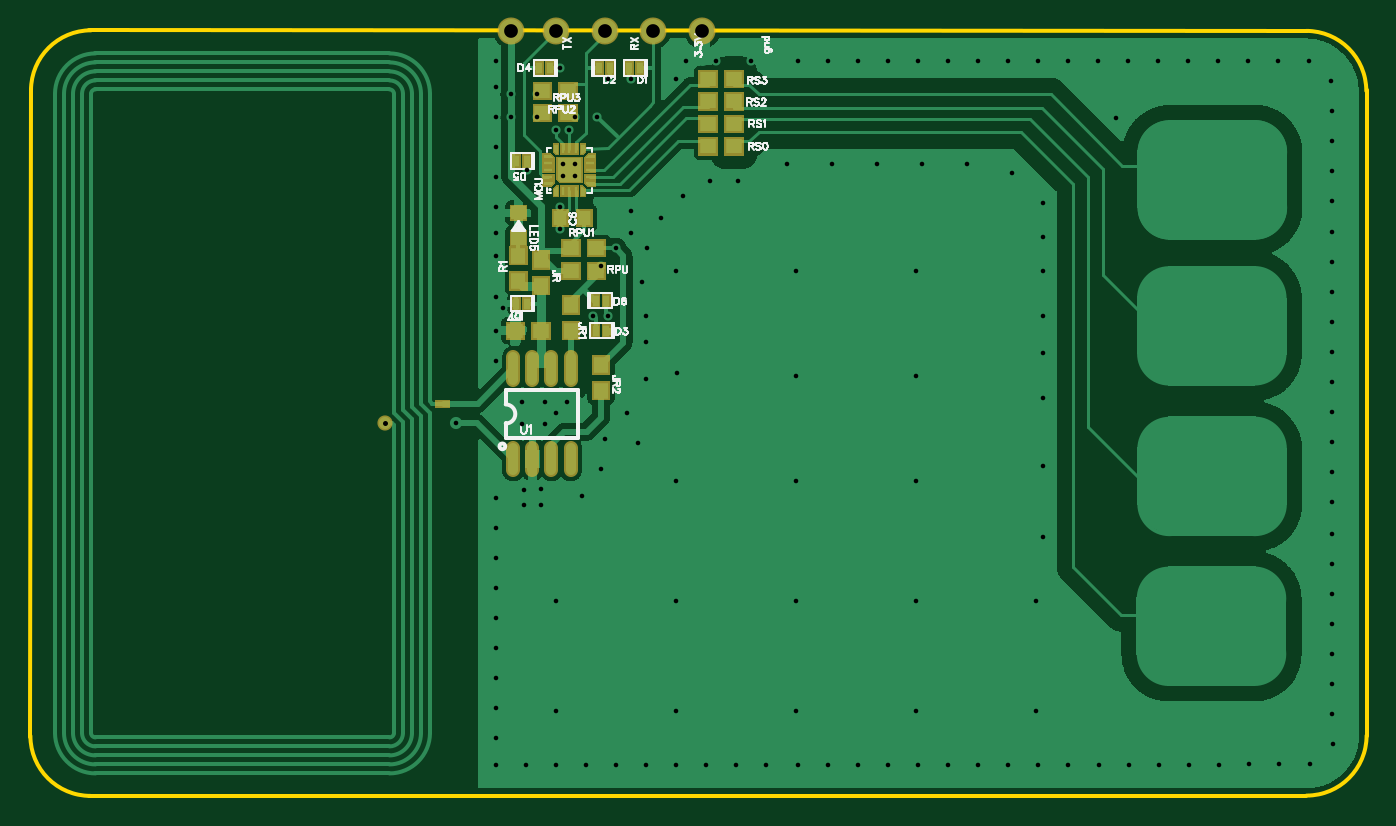
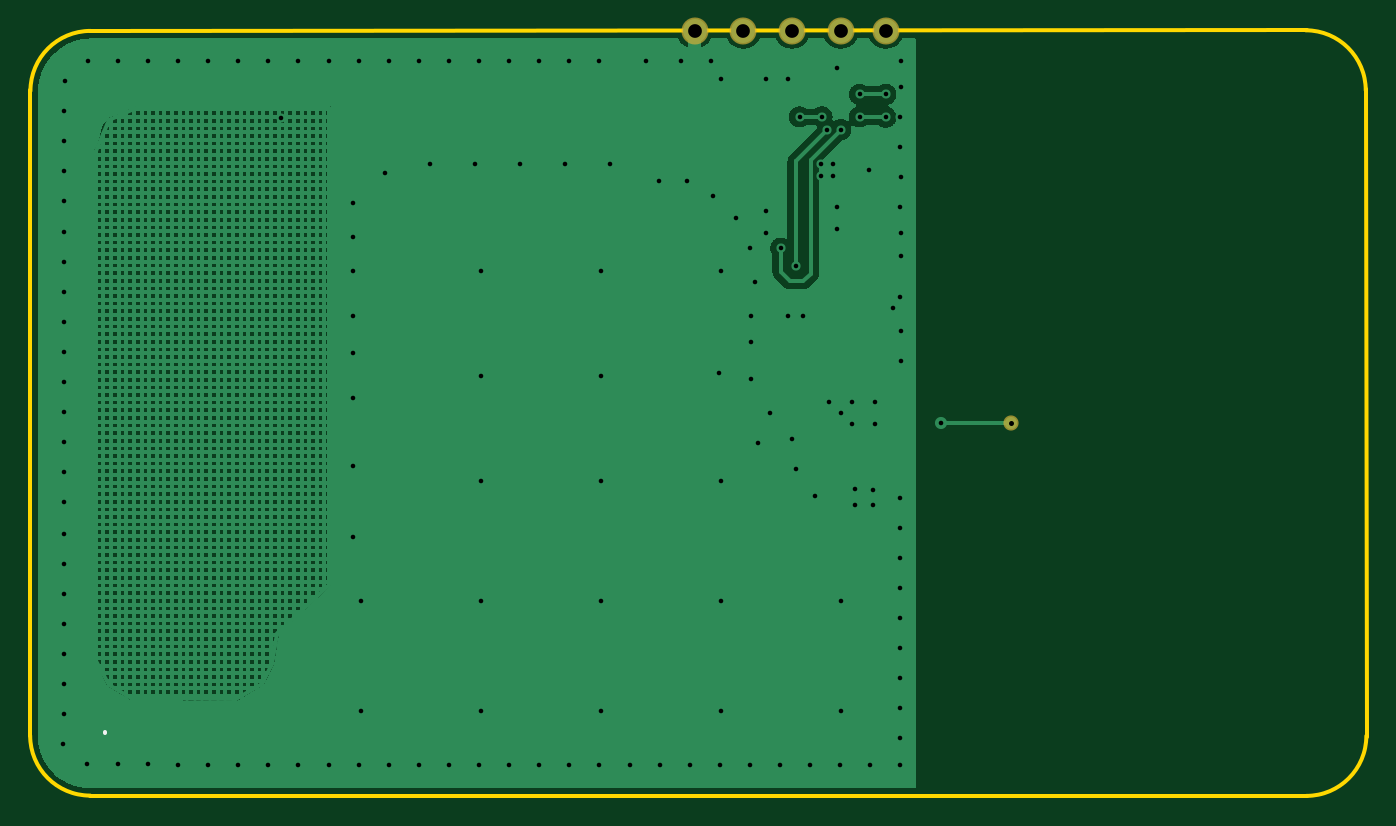
Circuit board: 9 layer files. Board 89.1 x 51.1 mm.
- outline: Gerber_BoardOutline.GKO (775 bytes)
- bottom_copper: Gerber_BottomLayer.GBL (33838 bytes)
- bottom_silk: Gerber_BottomSilkLayer.GBO (462 bytes)
- bottom_mask: Gerber_BottomSolderMaskLayer.GBS (577 bytes)
- drill: Gerber_Drill_PTH.DRL (3451 bytes)
- top_copper: Gerber_TopLayer.GTL (67990 bytes)
- paste: Gerber_TopPasteMaskLayer.GTP (3528 bytes)
- top_silk: Gerber_TopSilkLayer.GTO (21035 bytes)
- top_mask: Gerber_TopSolderMaskLayer.GTS (8361 bytes)

=== outline: Gerber_BoardOutline.GKO ===
G04 Layer: BoardOutline*
G04 EasyEDA v6.3.22, 2020-01-24T05:25:20+01:00*
G04 ad8136d40ef74d3abd72c227764213de,1e61c1b39cbf46459d8771e8f21e6a9c,10*
G04 Gerber Generator version 0.2*
G04 Scale: 100 percent, Rotated: No, Reflected: No *
G04 Dimensions in millimeters *
G04 leading zeros omitted , absolute positions ,3 integer and 3 decimal *
%FSLAX33Y33*%
%MOMM*%
G90*
G71D02*

%ADD10C,0.254000*%
G54D10*
G01X0Y3899D02*
G01X59Y47099D01*
G01X3959Y51059D02*
G01X85139Y50999D01*
G01X89099Y47039D02*
G01X89099Y4019D01*
G01X85079Y0D02*
G01X3959Y0D01*
G75*
G01X85080Y51000D02*
G02X89080Y47000I0J-4000D01*
G01*
G75*
G01X89100Y4020D02*
G02X85100Y20I-4000J0D01*
G01*
G75*
G01X4020Y0D02*
G02X20Y4000I0J4000D01*
G01*
G75*
G01X60Y47040D02*
G02X4060Y51040I4000J0D01*
G01*

%LPD*%
M00*
M02*

=== bottom_copper: Gerber_BottomLayer.GBL (33838 bytes, source omitted) ===
=== bottom_silk: Gerber_BottomSilkLayer.GBO ===
G04 Layer: BottomSilkLayer*
G04 EasyEDA v6.3.22, 2020-01-29T21:47:31+01:00*
G04 c8142c850f024e2bac9bff36a489130e,1e61c1b39cbf46459d8771e8f21e6a9c,10*
G04 Gerber Generator version 0.2*
G04 Scale: 100 percent, Rotated: No, Reflected: No *
G04 Dimensions in millimeters *
G04 leading zeros omitted , absolute positions ,3 integer and 3 decimal *
%FSLAX33Y33*%
%MOMM*%
G90*
G71D02*

%ADD13C,0.299999*%

%LPD*%
G54D13*
G01X84119Y4229D02*
G01X84119Y4209D01*
M00*
M02*

=== bottom_mask: Gerber_BottomSolderMaskLayer.GBS ===
G04 Layer: BottomSolderMaskLayer*
G04 EasyEDA v6.3.22, 2020-01-24T05:25:20+01:00*
G04 ad8136d40ef74d3abd72c227764213de,1e61c1b39cbf46459d8771e8f21e6a9c,10*
G04 Gerber Generator version 0.2*
G04 Scale: 100 percent, Rotated: No, Reflected: No *
G04 Dimensions in millimeters *
G04 leading zeros omitted , absolute positions ,3 integer and 3 decimal *
%FSLAX33Y33*%
%MOMM*%
G90*
G71D02*

%ADD35C,1.803197*%
%ADD40C,1.011199*%

%LPD*%
G54D35*
G01X38310Y51020D03*
G01X41560Y51020D03*
G01X44809Y51020D03*
G01X35059Y51020D03*
G01X32059Y51020D03*
G54D40*
G01X23685Y24864D03*
M00*
M02*

=== drill: Gerber_Drill_PTH.DRL (3451 bytes, source withheld) ===
=== top_copper: Gerber_TopLayer.GTL (67990 bytes, source omitted) ===
=== paste: Gerber_TopPasteMaskLayer.GTP ===
G04 Layer: TopPasteMaskLayer*
G04 EasyEDA v6.3.22, 2020-01-24T05:25:20+01:00*
G04 ad8136d40ef74d3abd72c227764213de,1e61c1b39cbf46459d8771e8f21e6a9c,10*
G04 Gerber Generator version 0.2*
G04 Scale: 100 percent, Rotated: No, Reflected: No *
G04 Dimensions in millimeters *
G04 leading zeros omitted , absolute positions ,3 integer and 3 decimal *
%FSLAX33Y33*%
%MOMM*%
G90*
G71D02*

%ADD17C,0.699999*%
%ADD21R,0.399999X0.699999*%
%ADD22R,0.999998X1.100074*%
%ADD23R,1.100074X0.999998*%
%ADD24R,0.750062X0.299974*%
%ADD25R,0.899922X0.999998*%
%ADD26R,0.219989X0.599999*%
%ADD27R,0.599999X0.219989*%

%LPD*%
G54D17*
G01X32219Y21714D02*
G01X32219Y23214D01*
G01X33489Y21714D02*
G01X33489Y23214D01*
G01X34759Y21714D02*
G01X34759Y23214D01*
G01X36029Y21714D02*
G01X36029Y23214D01*
G01X32219Y27760D02*
G01X32219Y29260D01*
G01X33489Y27760D02*
G01X33489Y29260D01*
G01X34759Y27760D02*
G01X34759Y29260D01*
G01X36029Y27760D02*
G01X36029Y29260D01*
G54D21*
G01X33110Y32820D03*
G01X32410Y32820D03*
G36*
G01X33042Y39301D02*
G01X33042Y38438D01*
G01X32077Y38438D01*
G01X32077Y39301D01*
G01X33042Y39301D01*
G37*
G36*
G01X33042Y37602D02*
G01X33042Y36738D01*
G01X32077Y36738D01*
G01X32077Y37602D01*
G01X33042Y37602D01*
G37*
G54D22*
G01X34060Y35720D03*
G01X34060Y34020D03*
G01X36059Y32720D03*
G01X36059Y31020D03*
G01X38059Y28720D03*
G01X38059Y27020D03*
G01X32560Y34320D03*
G01X32560Y36020D03*
G54D23*
G01X32359Y31020D03*
G01X34060Y31020D03*
G54D21*
G01X37960Y48520D03*
G01X38660Y48520D03*
G01X40660Y48520D03*
G01X39960Y48520D03*
G54D23*
G01X45210Y43294D03*
G01X46910Y43294D03*
G01X45210Y44794D03*
G01X46910Y44794D03*
G01X45210Y46294D03*
G01X46910Y46294D03*
G01X45210Y47794D03*
G01X46910Y47794D03*
G01X37760Y35020D03*
G01X36059Y35020D03*
G01X37760Y36520D03*
G01X36059Y36520D03*
G01X34159Y45520D03*
G01X35859Y45520D03*
G01X34159Y47020D03*
G01X35859Y47020D03*
G54D21*
G01X37709Y33020D03*
G01X38409Y33020D03*
G01X38409Y31020D03*
G01X37709Y31020D03*
G01X34659Y48520D03*
G01X33959Y48520D03*
G01X33110Y42320D03*
G01X32410Y42320D03*
G54D24*
G01X27495Y26134D03*
G54D25*
G01X36960Y38520D03*
G01X35360Y38520D03*
G54D26*
G01X35509Y40320D03*
G01X35960Y40320D03*
G01X36409Y40320D03*
G54D27*
G01X37360Y41270D03*
G01X37360Y41720D03*
G01X37360Y42170D03*
G54D26*
G01X36409Y43120D03*
G01X35960Y43120D03*
G01X35509Y43120D03*
G54D27*
G01X34560Y42170D03*
G01X34560Y41720D03*
G01X34560Y41270D03*
G36*
G01X35340Y40945D02*
G01X35185Y41100D01*
G01X35185Y42495D01*
G01X36735Y42495D01*
G01X36735Y40945D01*
G01X35340Y40945D01*
G37*
G36*
G01X34949Y40020D02*
G01X34949Y40460D01*
G01X35109Y40620D01*
G01X35170Y40620D01*
G01X35170Y40020D01*
G01X34949Y40020D01*
G37*
G36*
G01X37659Y40709D02*
G01X37219Y40709D01*
G01X37059Y40869D01*
G01X37059Y40930D01*
G01X37659Y40930D01*
G01X37659Y40709D01*
G37*
G36*
G01X34260Y42731D02*
G01X34700Y42731D01*
G01X34860Y42571D01*
G01X34860Y42510D01*
G01X34260Y42510D01*
G01X34260Y42731D01*
G37*
G36*
G01X36970Y43420D02*
G01X36970Y42980D01*
G01X36810Y42820D01*
G01X36749Y42820D01*
G01X36749Y43420D01*
G01X36970Y43420D01*
G37*
G36*
G01X37659Y42731D02*
G01X37219Y42731D01*
G01X37059Y42571D01*
G01X37059Y42510D01*
G01X37659Y42510D01*
G01X37659Y42731D01*
G37*
G36*
G01X34949Y43420D02*
G01X34949Y42980D01*
G01X35109Y42820D01*
G01X35170Y42820D01*
G01X35170Y43420D01*
G01X34949Y43420D01*
G37*
G36*
G01X34260Y40709D02*
G01X34700Y40709D01*
G01X34860Y40869D01*
G01X34860Y40930D01*
G01X34260Y40930D01*
G01X34260Y40709D01*
G37*
G36*
G01X36970Y40020D02*
G01X36970Y40460D01*
G01X36810Y40620D01*
G01X36749Y40620D01*
G01X36749Y40020D01*
G01X36970Y40020D01*
G37*
M00*
M02*

=== top_silk: Gerber_TopSilkLayer.GTO (21035 bytes, source omitted) ===
=== top_mask: Gerber_TopSolderMaskLayer.GTS (8361 bytes, source omitted) ===
